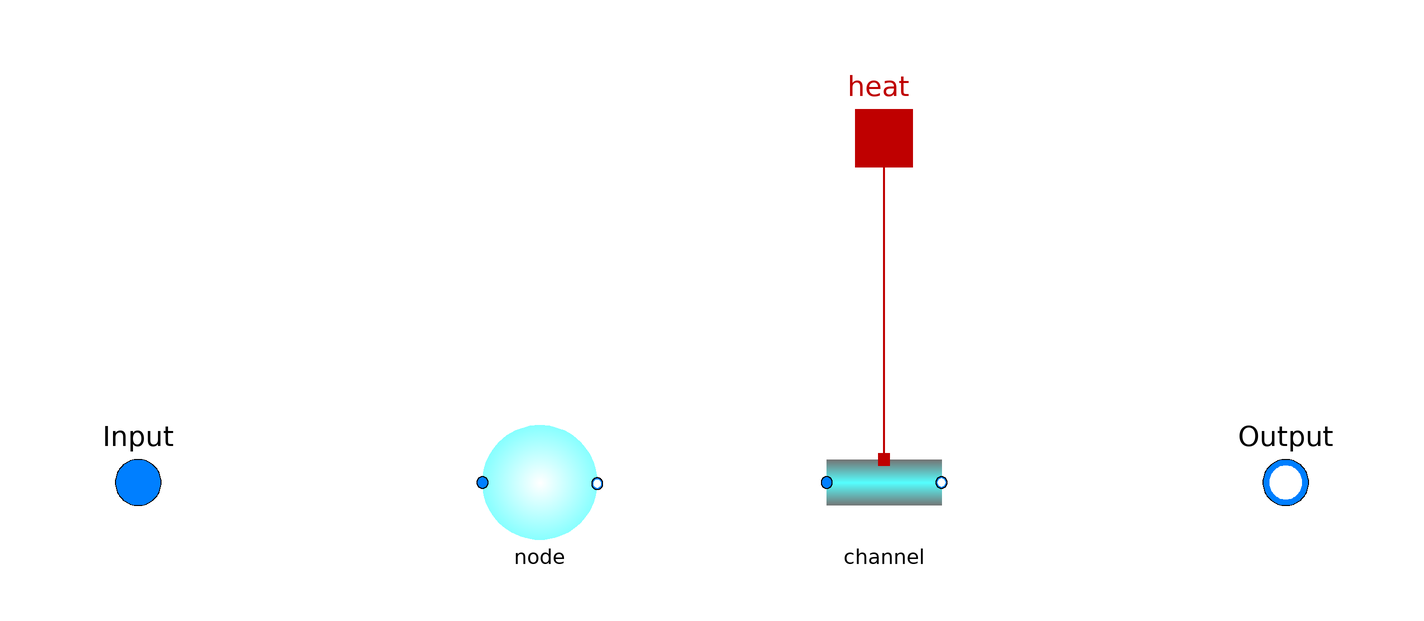

The component connection diagram of the Modelica model below, drawn from its own Placement and Line annotations.

model HeatingNodesChannel
  package Medium = Modelica.Media.Water.StandardWater;
  outer ThermoPower.System system;
  package SI = Modelica.SIunits;
  import Modelica.Constants.pi;
  
  parameter Integer numberOfVolumes = 1 "Число участков разбиения" annotation(
    Dialog(group = "Параметры разбиения"));

  replaceable function hfc_func = TPPSim02.Thermal.HeatFlowRates.hfrForPipeHeating;

  // Конструктивные характеристики
  parameter SI.Diameter Din = 0.3 "Внутренний диаметр" annotation(
  Dialog(group = "Конструктивные характеристики"));
  parameter Modelica.SIunits.Length Lpipe = 25 "Длина трубопровода" annotation(
    Dialog(group = "Конструктивные характеристики"));
  parameter Modelica.SIunits.Length Lpiezo = 0 "Перепад высот между выходом и входом трубы"   annotation(
    Dialog(group = "Конструктивные характеристики"));
  parameter Real n_parallel = 1 "Число параллельных трубопроводов" annotation(
    Dialog(group = "Конструктивные характеристики"));
  parameter Modelica.SIunits.Length ke = 0.00014 "Абсолютная эквивалентная шероховатость"  annotation(
    Dialog(group = "Конструктивные характеристики"));
    
  // Начальные параметры
  parameter Medium.AbsolutePressure pin_start = system.p_start "Начальное давление на входе" annotation(Evaluate=true,Dialog(tab = "Initialization"));
  parameter Medium.AbsolutePressure pout_start = system.p_start "Начальное давление на выходе" annotation(Evaluate=true,Dialog(tab = "Initialization"));
  parameter Medium.Temperature Tin_start = system.T_start "Начальная температура на входе" annotation(Evaluate=true,Dialog(tab = "Initialization"));
  parameter Medium.Temperature Tout_start = system.T_start "Начальная температура на выходе" annotation(Evaluate=true,Dialog(tab = "Initialization"));
  parameter Medium.MassFlowRate m_flow_start = system.m_flow_start "Начальное значение массового расхода" annotation(Evaluate=true,Dialog(tab = "Initialization"));

  
  TPPSim02.Pipes.VolumeNode[numberOfVolumes] node(each deltaVFlow = pi * Din ^ 2 * n_parallel * Lpipe / numberOfVolumes / 4,
                                                    h_start = linspace(Medium.specificEnthalpy_pT(pin_start,Tin_start),Medium.specificEnthalpy_pT(pout_start,Tout_start),numberOfVolumes),
                                                    p_start = linspace(pin_start, pout_start, numberOfVolumes))  annotation(
    Placement(visible = true, transformation(origin = {-30, -30}, extent = {{-10, -10}, {10, 10}}, rotation = 0)));
  TPPSim02.Pipes.FlowNode[numberOfVolumes+1] channel(each Din = Din,
                                                           each deltaLpiezo = Lpiezo / numberOfVolumes,
                                                           each deltaLpipe = Lpipe / numberOfVolumes,
                                                           each deltaSFlow = pi * Din * Lpipe / numberOfVolumes,
                                                           each f_flow = pi * Din ^ 2 * n_parallel / 4,
                                                           each ke = ke,
                                                           each m_flow_start = m_flow_start)  annotation(
    Placement(visible = true, transformation(origin = {30, -30}, extent = {{-10, -10}, {10, 10}}, rotation = 0)));
  Modelica.Thermal.HeatTransfer.Interfaces.HeatPort_a[numberOfVolumes+1] heat annotation(
    Placement(visible = true, transformation(origin = {30, 30}, extent = {{-10, -10}, {10, 10}}, rotation = 0), iconTransformation(origin = {0, 40}, extent = {{-10, -10}, {10, 10}}, rotation = 0)));
  
  Modelica.Fluid.Interfaces.FluidPort_a Input(redeclare package Medium = Medium) annotation(
    Placement(visible = true, transformation(origin = {-100, -30}, extent = {{-10, -10}, {10, 10}}, rotation = 0), iconTransformation(origin = {-100, 0}, extent = {{-10, -10}, {10, 10}}, rotation = 0)));
  Modelica.Fluid.Interfaces.FluidPort_b Output(redeclare package Medium = Medium) annotation(
    Placement(visible = true, transformation(origin = {100, -30}, extent = {{-10, -10}, {10, 10}}, rotation = 0), iconTransformation(origin = {100, 0}, extent = {{-10, -10}, {10, 10}}, rotation = 0)));
equation

  for i in 1:(numberOfVolumes) loop
    
    connect(channel[i].Output, node[i].Input);
    connect(node[i].Output, channel[i+1].Input);
  end for;
  
  connect(Input, channel[1].Input);
  connect(channel[numberOfVolumes+1].Output, Output);
  connect(channel.heat, heat) annotation(
    Line(points = {{30, -26}, {30, 30}}, color = {191, 0, 0}, thickness = 0.5));

annotation(
    Icon(graphics = {Rectangle(lineColor = {116, 116, 116}, fillColor = {85, 255, 255}, pattern = LinePattern.None, fillPattern = FillPattern.HorizontalCylinder, extent = {{-100, 40}, {100, -40}}), Ellipse(origin = {0, -2}, lineColor = {85, 255, 255}, fillColor = {255, 255, 255}, pattern = LinePattern.None, fillPattern = FillPattern.Sphere, extent = {{-24, 24}, {24, -24}}), Ellipse(origin = {62, -2}, lineColor = {85, 255, 255}, fillColor = {255, 255, 255}, pattern = LinePattern.None, fillPattern = FillPattern.Sphere, extent = {{-24, 24}, {24, -24}}), Ellipse(origin = {-60, -2}, lineColor = {85, 255, 255}, fillColor = {255, 255, 255}, pattern = LinePattern.None, fillPattern = FillPattern.Sphere, extent = {{-24, 24}, {24, -24}})}));

end HeatingNodesChannel;